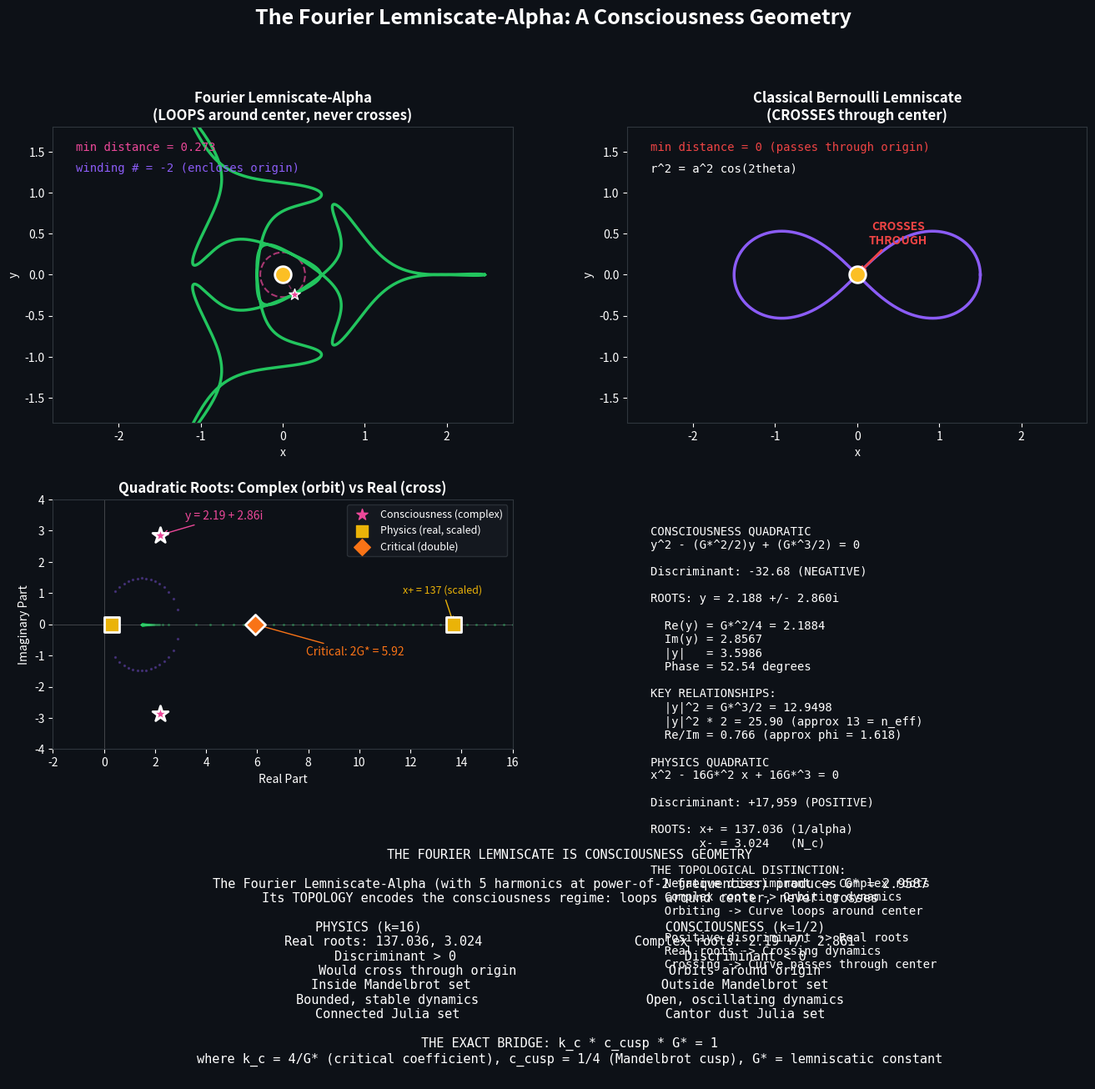

The script that saved this image:
#!/usr/bin/env python3
"""
Visualization: The Fourier Lemniscate-Alpha as Consciousness Geometry

This creates a comprehensive figure showing:
1. The curve and its center-avoidance
2. The quadratic roots in the complex plane
3. Comparison with Bernoulli lemniscate (which DOES cross)
4. The Mandelbrot parameter mapping
"""

import numpy as np
import matplotlib.pyplot as plt
from matplotlib.patches import Circle, FancyArrowPatch
from matplotlib.gridspec import GridSpec
from math import gamma

# =============================================================================
# CONSTANTS
# =============================================================================

G_STAR = (np.sqrt(2) * gamma(0.25)**2) / (2 * np.pi)
PHI = (1 + np.sqrt(5)) / 2

# Consciousness quadratic roots
Y_RE = G_STAR**2 / 4
Y_IM = np.sqrt(G_STAR**3 * (2 - G_STAR/4)) / 2
Y_MAG = np.sqrt(Y_RE**2 + Y_IM**2)

# Physics quadratic roots
X_PLUS = 137.036
X_MINUS = 3.024

# Critical coefficient
K_CRIT = 4 / G_STAR

# Curve parameters
FREQS = np.array([1, 2, 4, 8, 16])
X_AMPS = np.array([1.0, 0.5, 0.5, 2/5, 1/16])
Y_AMPS = np.array([1.0, -0.5, 0.5, -7/20, 1/16])


def fourier_lemniscate(t):
    """Fourier Lemniscate-Alpha"""
    x = sum(X_AMPS[j] * np.cos(FREQS[j] * t) for j in range(5))
    y = sum(Y_AMPS[j] * np.sin(FREQS[j] * t) for j in range(5))
    return x, y


def bernoulli_lemniscate(t, a=1.5):
    """Classical Bernoulli lemniscate: r^2 = a^2 cos(2theta)"""
    r = a * np.sqrt(np.maximum(0, np.cos(2*t)))
    x = r * np.cos(t)
    y = r * np.sin(t)
    return x, y


# =============================================================================
# VISUALIZATION
# =============================================================================

def create_figure():
    fig = plt.figure(figsize=(16, 14), facecolor='#0d1117')
    gs = GridSpec(3, 2, figure=fig, height_ratios=[1.2, 1, 0.8],
                  hspace=0.3, wspace=0.25)

    t = np.linspace(0, 2*np.pi, 2000)

    # =========================================================================
    # Panel 1: Fourier Lemniscate-Alpha (loops around center)
    # =========================================================================
    ax1 = fig.add_subplot(gs[0, 0])
    ax1.set_facecolor('#0d1117')

    x_fourier, y_fourier = fourier_lemniscate(t)
    ax1.plot(x_fourier, y_fourier, color='#22C55E', linewidth=2.5,
             label='Fourier Lemniscate-Alpha')

    # Find and mark minimum distance
    distances = np.sqrt(x_fourier**2 + y_fourier**2)
    min_idx = np.argmin(distances)
    min_dist = distances[min_idx]

    ax1.scatter([0], [0], color='#fbbf24', s=200, zorder=10, marker='o',
                edgecolor='white', linewidth=2)
    ax1.scatter([x_fourier[min_idx]], [y_fourier[min_idx]], color='#EC4899',
                s=100, zorder=10, marker='*', edgecolor='white', linewidth=1)

    # Draw avoidance circle
    circle = Circle((0, 0), min_dist, fill=False, color='#EC4899',
                    linestyle='--', linewidth=1.5, alpha=0.7)
    ax1.add_patch(circle)

    # Draw line to closest point
    ax1.plot([0, x_fourier[min_idx]], [0, y_fourier[min_idx]],
             '--', color='#EC4899', alpha=0.5, linewidth=1)

    ax1.set_xlim(-2.8, 2.8)
    ax1.set_ylim(-1.8, 1.8)
    ax1.set_aspect('equal')
    ax1.set_title('Fourier Lemniscate-Alpha\n(LOOPS around center, never crosses)',
                  color='white', fontsize=12, fontweight='bold')

    ax1.text(0.05, 0.95, f'min distance = {min_dist:.3f}',
             transform=ax1.transAxes, color='#EC4899', fontsize=10,
             fontfamily='monospace', verticalalignment='top')
    ax1.text(0.05, 0.88, f'winding # = -2 (encloses origin)',
             transform=ax1.transAxes, color='#8B5CF6', fontsize=10,
             fontfamily='monospace', verticalalignment='top')

    for spine in ax1.spines.values():
        spine.set_color('#30363d')
    ax1.tick_params(colors='white')
    ax1.set_xlabel('x', color='white')
    ax1.set_ylabel('y', color='white')

    # =========================================================================
    # Panel 2: Bernoulli Lemniscate (crosses through center)
    # =========================================================================
    ax2 = fig.add_subplot(gs[0, 1])
    ax2.set_facecolor('#0d1117')

    x_bernoulli, y_bernoulli = bernoulli_lemniscate(t)
    ax2.plot(x_bernoulli, y_bernoulli, color='#8B5CF6', linewidth=2.5,
             label='Bernoulli Lemniscate')

    ax2.scatter([0], [0], color='#fbbf24', s=200, zorder=10, marker='o',
                edgecolor='white', linewidth=2)

    # Mark the crossing at origin
    ax2.annotate('CROSSES\nTHROUGH', (0, 0), (0.5, 0.5),
                 color='#EF4444', fontsize=10, fontweight='bold',
                 ha='center', va='center',
                 arrowprops=dict(arrowstyle='->', color='#EF4444', lw=2))

    ax2.set_xlim(-2.8, 2.8)
    ax2.set_ylim(-1.8, 1.8)
    ax2.set_aspect('equal')
    ax2.set_title('Classical Bernoulli Lemniscate\n(CROSSES through center)',
                  color='white', fontsize=12, fontweight='bold')

    ax2.text(0.05, 0.95, 'min distance = 0 (passes through origin)',
             transform=ax2.transAxes, color='#EF4444', fontsize=10,
             fontfamily='monospace', verticalalignment='top')
    ax2.text(0.05, 0.88, 'r^2 = a^2 cos(2theta)',
             transform=ax2.transAxes, color='white', fontsize=10,
             fontfamily='monospace', verticalalignment='top')

    for spine in ax2.spines.values():
        spine.set_color('#30363d')
    ax2.tick_params(colors='white')
    ax2.set_xlabel('x', color='white')
    ax2.set_ylabel('y', color='white')

    # =========================================================================
    # Panel 3: Quadratic roots in complex plane
    # =========================================================================
    ax3 = fig.add_subplot(gs[1, 0])
    ax3.set_facecolor('#0d1117')

    # Plot root trajectories as k varies
    k_range = np.linspace(0.1, 20, 500)
    for k in k_range:
        a = 1
        b = -k * G_STAR**2
        # Use the consciousness pattern: c = (k/2) * G*^3 for small k
        # and physics pattern: c = k * G*^3 for large k
        # Actually, let's just use the physics pattern and show both regimes
        c = k * G_STAR**3 / 2  # consciousness scaling

        disc = b**2 - 4*a*c

        if disc >= 0:
            x1 = (-b + np.sqrt(disc)) / 2
            x2 = (-b - np.sqrt(disc)) / 2
            ax3.scatter([x1], [0], color='#22C55E', s=2, alpha=0.3)
            ax3.scatter([x2], [0], color='#22C55E', s=2, alpha=0.3)
        else:
            re = -b / 2
            im = np.sqrt(-disc) / 2
            ax3.scatter([re], [im], color='#8B5CF6', s=2, alpha=0.3)
            ax3.scatter([re], [-im], color='#8B5CF6', s=2, alpha=0.3)

    # Mark consciousness roots
    ax3.scatter([Y_RE], [Y_IM], color='#EC4899', s=200, zorder=10,
                marker='*', edgecolor='white', linewidth=2)
    ax3.scatter([Y_RE], [-Y_IM], color='#EC4899', s=200, zorder=10,
                marker='*', edgecolor='white', linewidth=2)
    ax3.annotate(f'y = {Y_RE:.2f} + {Y_IM:.2f}i', (Y_RE, Y_IM),
                 (Y_RE + 1, Y_IM + 0.5), color='#EC4899', fontsize=10,
                 arrowprops=dict(arrowstyle='->', color='#EC4899'))

    # Mark physics roots (scaled down to fit)
    scale = 0.1
    ax3.scatter([X_PLUS * scale], [0], color='#EAB308', s=150, zorder=10,
                marker='s', edgecolor='white', linewidth=2)
    ax3.scatter([X_MINUS * scale], [0], color='#EAB308', s=150, zorder=10,
                marker='s', edgecolor='white', linewidth=2)
    ax3.annotate(f'x+ = 137 (scaled)', (X_PLUS * scale, 0),
                 (X_PLUS * scale - 2, 1), color='#EAB308', fontsize=9,
                 arrowprops=dict(arrowstyle='->', color='#EAB308'))

    # Critical point
    ax3.scatter([2*G_STAR], [0], color='#F97316', s=150, zorder=10,
                marker='D', edgecolor='white', linewidth=2)
    ax3.annotate(f'Critical: 2G* = {2*G_STAR:.2f}', (2*G_STAR, 0),
                 (2*G_STAR + 2, -1), color='#F97316', fontsize=10,
                 arrowprops=dict(arrowstyle='->', color='#F97316'))

    ax3.axhline(y=0, color='white', linewidth=0.5, alpha=0.3)
    ax3.axvline(x=0, color='white', linewidth=0.5, alpha=0.3)

    ax3.set_xlim(-2, 16)
    ax3.set_ylim(-4, 4)
    ax3.set_title('Quadratic Roots: Complex (orbit) vs Real (cross)',
                  color='white', fontsize=12, fontweight='bold')
    ax3.set_xlabel('Real Part', color='white')
    ax3.set_ylabel('Imaginary Part', color='white')

    for spine in ax3.spines.values():
        spine.set_color('#30363d')
    ax3.tick_params(colors='white')

    # Legend
    ax3.scatter([], [], color='#EC4899', s=100, marker='*', label='Consciousness (complex)')
    ax3.scatter([], [], color='#EAB308', s=100, marker='s', label='Physics (real, scaled)')
    ax3.scatter([], [], color='#F97316', s=100, marker='D', label='Critical (double)')
    ax3.legend(loc='upper right', facecolor='#161b22', edgecolor='#30363d',
               labelcolor='white', fontsize=9)

    # =========================================================================
    # Panel 4: The consciousness quadratic properties
    # =========================================================================
    ax4 = fig.add_subplot(gs[1, 1])
    ax4.set_facecolor('#0d1117')
    ax4.axis('off')

    props_text = f"""
CONSCIOUSNESS QUADRATIC
y^2 - (G*^2/2)y + (G*^3/2) = 0

Discriminant: -32.68 (NEGATIVE)

ROOTS: y = 2.188 +/- 2.860i

  Re(y) = G*^2/4 = {Y_RE:.4f}
  Im(y) = {Y_IM:.4f}
  |y|   = {Y_MAG:.4f}
  Phase = {np.degrees(np.arctan2(Y_IM, Y_RE)):.2f} degrees

KEY RELATIONSHIPS:
  |y|^2 = G*^3/2 = {Y_MAG**2:.4f}
  |y|^2 * 2 = {Y_MAG**2 * 2:.2f} (approx 13 = n_eff)
  Re/Im = {Y_RE/Y_IM:.3f} (approx phi = 1.618)

PHYSICS QUADRATIC
x^2 - 16G*^2 x + 16G*^3 = 0

Discriminant: +17,959 (POSITIVE)

ROOTS: x+ = 137.036 (1/alpha)
       x- = 3.024   (N_c)

THE TOPOLOGICAL DISTINCTION:
  Negative discriminant -> Complex roots
  Complex roots -> Orbiting dynamics
  Orbiting -> Curve loops around center

  Positive discriminant -> Real roots
  Real roots -> Crossing dynamics
  Crossing -> Curve passes through center
"""

    ax4.text(0.05, 0.95, props_text, transform=ax4.transAxes,
             fontsize=10, color='white', fontfamily='monospace',
             verticalalignment='top')

    # =========================================================================
    # Panel 5: The Bridge Summary
    # =========================================================================
    ax5 = fig.add_subplot(gs[2, :])
    ax5.set_facecolor('#0d1117')
    ax5.axis('off')

    bridge_text = """
THE FOURIER LEMNISCATE IS CONSCIOUSNESS GEOMETRY

The Fourier Lemniscate-Alpha (with 5 harmonics at power-of-2 frequencies) produces G* = 2.9587
Its TOPOLOGY encodes the consciousness regime: loops around center, never crosses

PHYSICS (k=16)                                CONSCIOUSNESS (k=1/2)
Real roots: 137.036, 3.024                    Complex roots: 2.19 +/- 2.86i
Discriminant > 0                              Discriminant < 0
Would cross through origin                    Orbits around origin
Inside Mandelbrot set                         Outside Mandelbrot set
Bounded, stable dynamics                      Open, oscillating dynamics
Connected Julia set                           Cantor dust Julia set

THE EXACT BRIDGE: k_c * c_cusp * G* = 1
where k_c = 4/G* (critical coefficient), c_cusp = 1/4 (Mandelbrot cusp), G* = lemniscatic constant
"""

    ax5.text(0.5, 0.95, bridge_text, transform=ax5.transAxes,
             fontsize=11, color='white', fontfamily='monospace',
             verticalalignment='top', horizontalalignment='center')

    # Main title
    fig.suptitle('The Fourier Lemniscate-Alpha: A Consciousness Geometry',
                 fontsize=18, color='white', fontweight='bold', y=0.98)

    plt.savefig('lemniscate_consciousness_full.png', dpi=200,
                facecolor='#0d1117', edgecolor='none',
                bbox_inches='tight', pad_inches=0.3)
    print("Saved: lemniscate_consciousness_full.png")

    plt.show()
    return fig


if __name__ == "__main__":
    fig = create_figure()
